Run: headless pygame with SDL's dummy video driver; simulated clock (each Clock.tick advances the game by its frame time, no real sleeping); random seed 0; keys injected as events and as key.get_pressed() state; no mouse input; restart key R tapped at the start of phases 3 and 4.
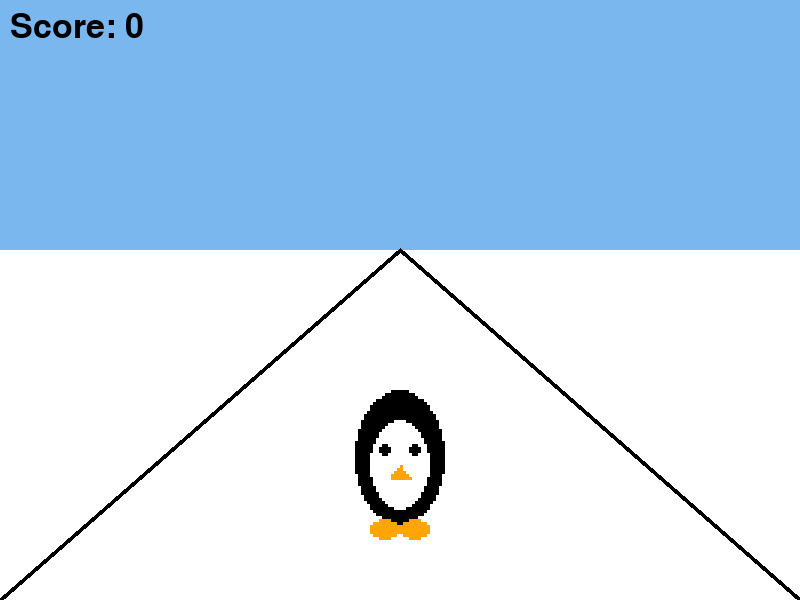
Frame 1 of 4 · flips 1–60 · no input
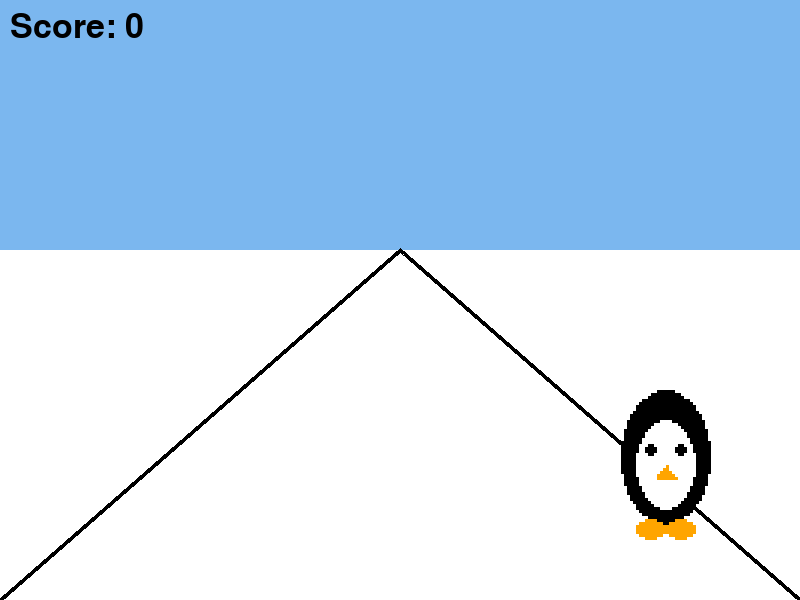
Frame 2 of 4 · flips 61–180 · tapped SPACE, RETURN · held RIGHT (→), D
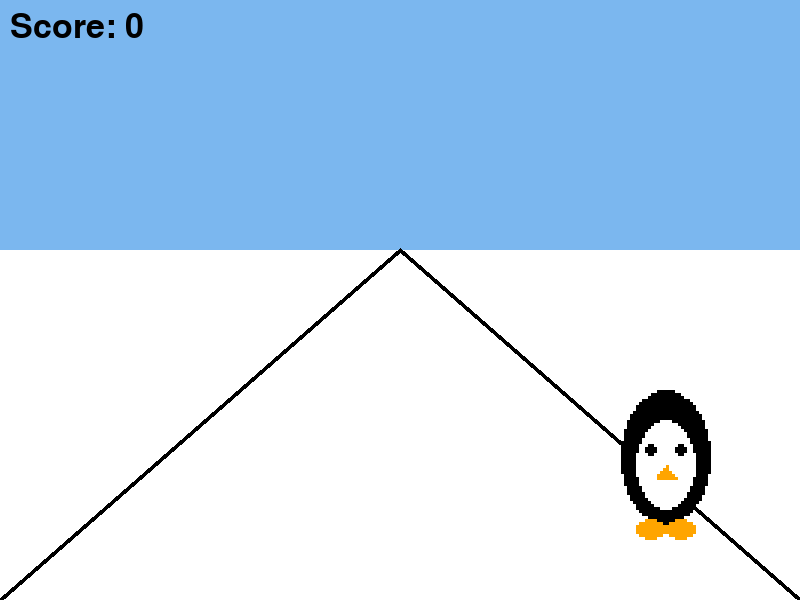
Frame 3 of 4 · flips 181–300 · tapped R · held DOWN (↓), S
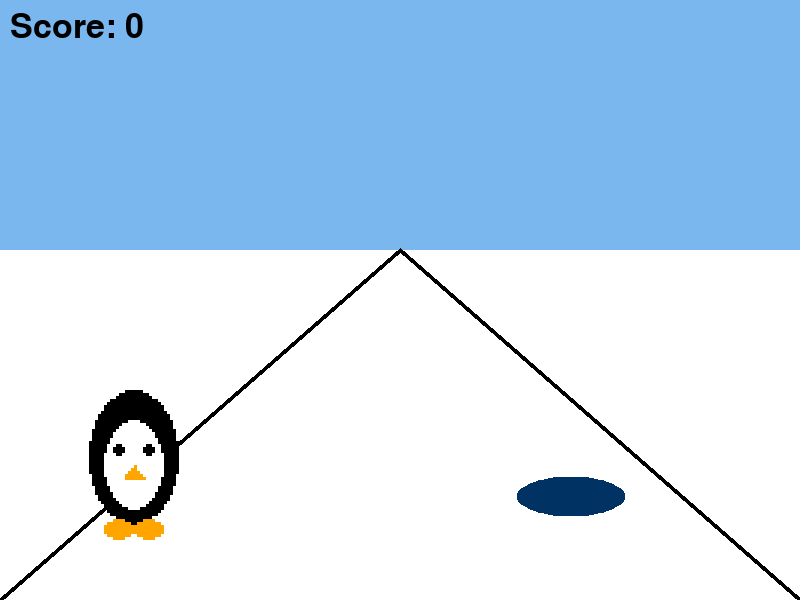
Frame 4 of 4 · flips 301–420 · tapped R · held LEFT (←), A, UP (↑), W

The pygame program that drew these frames:

import pygame
import random
import math

# --- 1. 게임 설정 ---
# 화면 크기
SCREEN_WIDTH = 800
SCREEN_HEIGHT = 600
# 색상
SKY_BLUE = (123, 183, 239)
WHITE = (255, 255, 255)
BLACK = (0, 0, 0)
PENGUIN_YELLOW = (255, 224, 102)
OBSTACLE_BROWN = (139, 69, 19)
FISH_SILVER = (192, 192, 192)
ORANGE = (255, 165, 0)
DARK_BLUE = (0, 50, 100)
# 게임 설정
FPS = 60
HORIZON_Y = SCREEN_HEIGHT // 2 - 50 # 지평선 위치
PLAYER_BASE_Y_OFFSET = 60 # 화면 하단에서의 플레이어 y 오프셋
PROJECTION_SCALE_FACTOR = 1.0 # 원근 투영 스케일 계수

FISH_JUMP_VELOCITY = 10 # 물고기 점프 초기 속도 (충돌 가능하도록 하향 조정)
OBJECT_GRAVITY = 0.2 # 물고기에 적용될 중력 (조정)

# --- 2. 플레이어 클래스 ---
class Player(pygame.sprite.Sprite):
    def __init__(self):
        super().__init__()
        # 펭귄 모양 그리기 (투명 배경)
        self.base_image = pygame.Surface((40, 50), pygame.SRCALPHA)
        # 몸통
        pygame.draw.ellipse(self.base_image, BLACK, (5, 0, 30, 45))
        # 배
        pygame.draw.ellipse(self.base_image, WHITE, (10, 10, 20, 30))
        # 눈
        pygame.draw.circle(self.base_image, BLACK, (15, 20), 2)
        pygame.draw.circle(self.base_image, BLACK, (25, 20), 2)
        # 부리
        pygame.draw.polygon(self.base_image, ORANGE, [(20, 25), (17, 29), (23, 29)])
        # 발
        pygame.draw.ellipse(self.base_image, ORANGE, (10, 43, 10, 7))
        pygame.draw.ellipse(self.base_image, ORANGE, (20, 43, 10, 7))
        self.image = pygame.transform.scale(self.base_image, (40 * 3, 50 * 3))
        self.rect = self.image.get_rect(midbottom=(SCREEN_WIDTH // 2, SCREEN_HEIGHT - PLAYER_BASE_Y_OFFSET))
        
        self.x_pos = 0  # 트랙 중앙을 0으로, -1 ~ 1 사이 값
        self.speed = 0.02
        
        self.is_jumping = False
        self.jump_velocity = 20
        self.gravity = 1
        self.y_velocity = 0
        self.base_y = self.rect.y

    def update(self, *args, **kwargs): # 그룹 업데이트를 위해 유연한 인자 수용
        keys = pygame.key.get_pressed()
        if keys[pygame.K_LEFT]:
            self.x_pos -= self.speed
        if keys[pygame.K_RIGHT]:
            self.x_pos += self.speed
        self.x_pos = max(-1.0, min(1.0, self.x_pos)) # 트랙 이탈 방지

        # 점프 로직
        if self.is_jumping:
            self.rect.y -= self.y_velocity
            self.y_velocity -= self.gravity
            if self.rect.y >= self.base_y:
                self.rect.y = self.base_y
                self.is_jumping = False
        
        # 플레이어의 x좌표를 화면 좌표로 변환
        self.rect.centerx = SCREEN_WIDTH // 2 + self.x_pos * (SCREEN_WIDTH // 3)

    def jump(self):
        if not self.is_jumping:
            self.is_jumping = True
            self.y_velocity = self.jump_velocity

# --- 3. 월드 오브젝트 클래스 (장애물, 아이템) ---
class WorldObject(pygame.sprite.Sprite):
    def __init__(self, obj_type):
        super().__init__()
        self.obj_type = obj_type
        self.world_x = random.uniform(-0.8, 0.8) # 트랙 위의 x 위치
        self.world_z = 100.0 # 깊이 (카메라로부터의 거리)

        self.airborne_y = 0 # 공중 y 위치 (점프용)
        self.y_velocity = 0 # y축 속도 (점프용)
        self.has_jumped = False # 물고기 점프 상태 플래그
        
        if self.obj_type == 'obstacle':
            # 얼음 구멍 모양 그리기 (투명 배경)
            self.base_image = pygame.Surface((150, 60), pygame.SRCALPHA)
            pygame.draw.ellipse(self.base_image, DARK_BLUE, self.base_image.get_rect())
            pygame.draw.ellipse(self.base_image, WHITE, self.base_image.get_rect(), 4) # 테두리
        elif self.obj_type == 'fish':
            # 물고기 모양 그리기 (투명 배경)
            self.base_image = pygame.Surface((60, 38), pygame.SRCALPHA)
            # 몸통
            pygame.draw.ellipse(self.base_image, FISH_SILVER, (0, 8, 45, 22))
            # 꼬리
            pygame.draw.polygon(self.base_image, FISH_SILVER, [(42, 19), (60, 8), (60, 30)])
            # 눈
            pygame.draw.circle(self.base_image, BLACK, (15, 18), 3)
            self.base_image = pygame.transform.scale(self.base_image, (120, 76))

        self.image = self.base_image
        self.rect = self.image.get_rect()

    def update(self, scroll_speed):
        self.world_z -= scroll_speed
        if self.world_z < 0.1:
            self.kill() # 화면 뒤로 사라지면 제거
        else:
            # 점프 로직 (물고기만)
            if self.obj_type == 'fish':
                # 특정 Z 거리에 도달하면 점프 시작
                if not self.has_jumped and self.world_z < 25: # 더 가까이 왔을 때 점프
                    self.has_jumped = True
                    self.y_velocity = FISH_JUMP_VELOCITY

                # 점프가 시작된 후에만 물리 계산 수행
                if self.has_jumped:
                    self.airborne_y += self.y_velocity
                    self.y_velocity -= OBJECT_GRAVITY
                    if self.airborne_y < 0:
                        self.airborne_y = 0
                        self.y_velocity = 0

            self.project()

    def project(self):
        # 유사 3D 효과를 위한 원근 투영
        # z가 작을수록(가까울수록) 화면에 크게, 아래에 표시됨
        scale = PROJECTION_SCALE_FACTOR / self.world_z
        screen_x = SCREEN_WIDTH / 2 + self.world_x * (SCREEN_WIDTH / 2) * scale
        screen_y = HORIZON_Y + (SCREEN_HEIGHT - HORIZON_Y) * scale
        screen_y -= self.airborne_y * scale # 점프 높이 적용 (원근에 따라 스케일링)
        
        # 크기 조절
        width = self.base_image.get_width() * scale
        height = self.base_image.get_height() * scale
        
        self.image = pygame.transform.scale(self.base_image, (max(1, int(width)), max(1, int(height))))
        self.rect = self.image.get_rect(midbottom=(screen_x, screen_y))

# --- 4. 메인 게임 함수 ---
def game_loop(screen, clock, font):
    """
    게임의 한 판을 실행하는 메인 루프입니다.
    - 게임 종료 시 (창 닫기): False를 반환합니다.
    - 게임 재시작 시 ('R' 키): True를 반환합니다.
    """

    # 게임 변수
    score = 0
    game_speed = 0.3 # 초기 속도 대폭 하향
    game_over = False

    # 스프라이트 그룹
    all_sprites = pygame.sprite.Group()
    world_objects = pygame.sprite.Group()
    player = Player()
    all_sprites.add(player)

    # 첫 장애물이 더 빨리 나오도록 타이머 초기값 조정
    # 약 1.5초(90프레임) 후에 첫 장애물이 등장하도록 설정합니다.
    spawn_threshold = 60 / (game_speed + 0.1)
    object_spawn_timer = max(0, spawn_threshold - 90) # 90프레임(1.5초) 후에 등장
    
    running = True
    while running:
        # --- 이벤트 처리 ---
        for event in pygame.event.get():
            if event.type == pygame.QUIT:
                return False # 전체 프로그램 종료 신호
            if event.type == pygame.KEYDOWN:
                if event.key == pygame.K_SPACE:
                    player.jump()
                if event.key == pygame.K_r and game_over: # 게임오버 시 재시작
                    return True # 게임 재시작 신호

        if not game_over:
            # --- 게임 로직 업데이트 ---
            # all_sprites 그룹을 통해 모든 스프라이트(Player, WorldObject)를 한번에 업데이트
            all_sprites.update(game_speed)

            # 오브젝트 생성
            object_spawn_timer += 1
            if object_spawn_timer > 60 / (game_speed + 0.1):
                object_spawn_timer = 0
                # 장애물(구멍) 생성
                new_obstacle = WorldObject('obstacle')
                world_objects.add(new_obstacle)
                all_sprites.add(new_obstacle)

                # 50% 확률로 해당 장애물에서 물고기가 튀어나옴
                if random.random() < 0.5:
                    new_fish = WorldObject('fish')
                    new_fish.world_x = new_obstacle.world_x # 장애물과 같은 위치
                    new_fish.world_z = new_obstacle.world_z
                    world_objects.add(new_fish)
                    all_sprites.add(new_fish)

            # 충돌 감지
            for obj in world_objects:
                if 0.8 < obj.world_z < 1.8: # 플레이어와 충돌 가능한 깊이 범위
                    if player.rect.colliderect(obj.rect):
                        if obj.obj_type == 'obstacle':
                            if not player.is_jumping: # 점프 중이 아닐 때만 충돌
                                game_over = True
                        elif obj.obj_type == 'fish':
                            score += 10
                            obj.kill()
            
            # 게임 속도 점차 증가
            # game_speed += 0.0001 # 속도 증가량을 더욱 줄여 난이도 대폭 하향

        # --- 화면 그리기 ---
        # 배경
        screen.fill(SKY_BLUE)
        pygame.draw.rect(screen, WHITE, (0, HORIZON_Y, SCREEN_WIDTH, SCREEN_HEIGHT - HORIZON_Y))

        # 트랙 라인
        pygame.draw.line(screen, BLACK, (SCREEN_WIDTH // 2, HORIZON_Y), (0, SCREEN_HEIGHT), 5)
        pygame.draw.line(screen, BLACK, (SCREEN_WIDTH // 2, HORIZON_Y), (SCREEN_WIDTH, SCREEN_HEIGHT), 5)

        # 오브젝트 그리기 (z가 큰 순서대로 그려서 원근감 표현)
        sorted_objects = sorted(world_objects.sprites(), key=lambda s: s.world_z, reverse=True)
        for sprite in sorted_objects:
            screen.blit(sprite.image, sprite.rect)
        
        # 플레이어 그리기
        screen.blit(player.image, player.rect)

        # UI 표시
        score_text = font.render(f"Score: {score}", True, BLACK)
        screen.blit(score_text, (10, 10))

        if game_over:
            game_over_text = font.render("GAME OVER", True, (255, 0, 0))
            restart_text = font.render("Press 'R' to Restart", True, BLACK)
            screen.blit(game_over_text, game_over_text.get_rect(center=(SCREEN_WIDTH/2, SCREEN_HEIGHT/2 - 30)))
            screen.blit(restart_text, restart_text.get_rect(center=(SCREEN_WIDTH/2, SCREEN_HEIGHT/2 + 20)))

        pygame.display.flip()
        clock.tick(FPS)

    return False # 루프가 정상적으로 끝나면 종료 신호 반환

def main():
    """
    Pygame을 초기화하고, 게임 루프를 관리하며, 종료를 처리합니다.
    """
    pygame.init()
    screen = pygame.display.set_mode((SCREEN_WIDTH, SCREEN_HEIGHT))
    pygame.display.set_caption("Antarctic Adventure")
    clock = pygame.time.Clock()
    font = pygame.font.Font(None, 50)

    # game_loop가 True를 반환하는 동안 (재시작) 계속 루프를 돕니다.
    while game_loop(screen, clock, font):
        pass

    pygame.quit()

if __name__ == '__main__':
    main()
